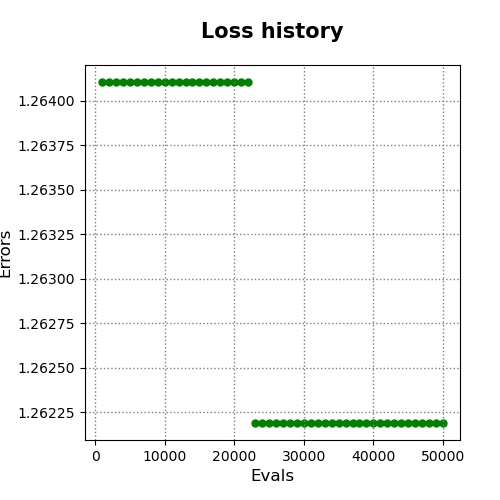

Values plotted in this chart, from the file beside it:
evals, errors
1000, 1.264
2000, 1.264
3000, 1.264
4000, 1.264
5000, 1.264
6000, 1.264
7000, 1.264
8000, 1.264
9000, 1.264
10000, 1.264
11000, 1.264
12000, 1.264
13000, 1.264
14000, 1.264
15000, 1.264
16000, 1.264
17000, 1.264
18000, 1.264
19000, 1.264
20000, 1.264
21000, 1.264
22000, 1.264
23000, 1.262
24000, 1.262
25000, 1.262
26000, 1.262
27000, 1.262
28000, 1.262
29000, 1.262
30000, 1.262
31000, 1.262
32000, 1.262
33000, 1.262
34000, 1.262
35000, 1.262
36000, 1.262
37000, 1.262
38000, 1.262
39000, 1.262
40000, 1.262
41000, 1.262
42000, 1.262
43000, 1.262
44000, 1.262
45000, 1.262
46000, 1.262
47000, 1.262
48000, 1.262
49000, 1.262
50000, 1.262
